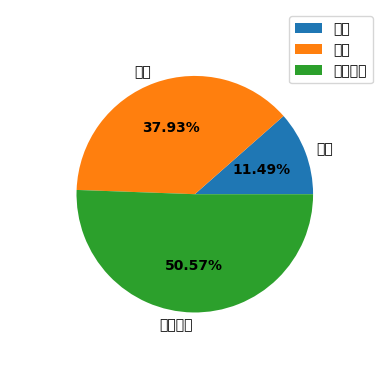

Python code for this plot:
import matplotlib.pyplot as plt

plt.rc('font',family='LIHEI PRO')

datas = [20,66,88]
labels = ['國中','高中','大專院校']
#
plt.pie(
    datas,
    labels=labels,
    #colors=['blue','darkblue','lightblue'] #顏色
    radius = .8,  #圖形比例大小
    labeldistance = 1.1, #label 位置
    textprops={'size':10,'weight':'bold'} ,#字型大小跟類型
    autopct='%.2f%%' #自動計算百分比 顯示至小數點第二位
)

plt.legend()
plt.show()
#計算百分比

data = [20,30,50]
total = sum(data)

data_2 = [str(100* d / sum(data)) + '%' for d in data ]
print(data_2)
